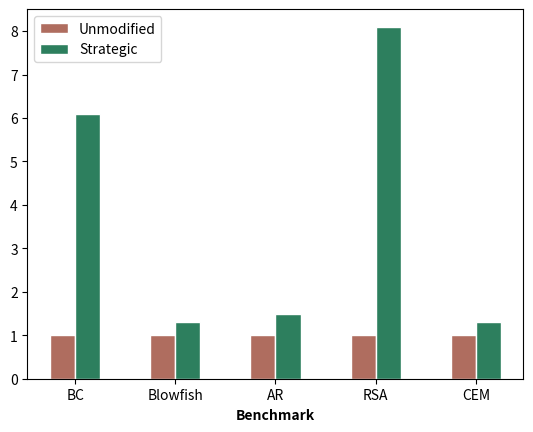

Write the Python code that produced this figure.
# libraries
import numpy as np
import matplotlib.pyplot as plt
 
# set width of bars
barWidth = 0.25
 
# set heights of bars
#unmodified = [1, 1, 1, 1, 1, 1]
#bootStrategic = [6.1, 1.3, 294.3, 1.5, 8.1, 1.3]
 
unmodified = [1, 1, 1, 1, 1]

bootStrategic = [6.1, 1.3, 1.5, 8.1, 1.3]
# Set position of bar on X axis
r0 = np.arange(len(unmodified))
r3 = [x + barWidth for x in r0]
 
# Make the plot
plt.bar(r0, unmodified, color='#af6d5f', width=barWidth, edgecolor='white', label='Unmodified')
plt.bar(r3, bootStrategic, color='#2d7f5e', width=barWidth, edgecolor='white', label='Strategic')
 
# Add xticks on the middle of the group bars
plt.xlabel('Benchmark', fontweight='bold')
#plt.xticks([r + barWidth+0.25 for r in range(len(bootStrategic))], ['BC', 'Blowfish', 'Cuckoo', 
#'AR', 'RSA', 'CEM'])
 
plt.xticks([r + (barWidth/2) for r in range(len(bootStrategic))], ['BC', 'Blowfish',  
'AR', 'RSA', 'CEM'])
# Create legend & Show graphic
plt.legend()
plt.show()
